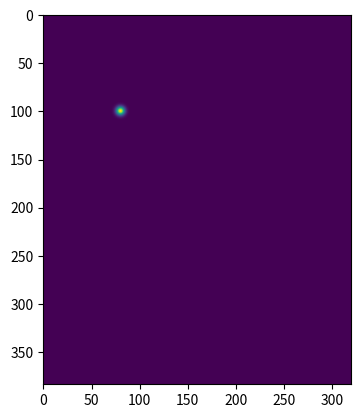
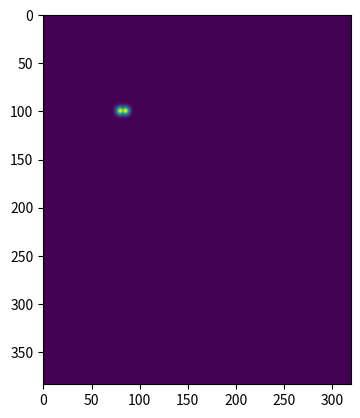
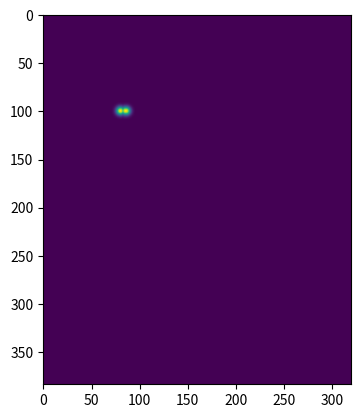
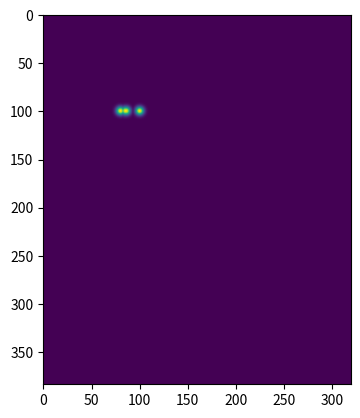
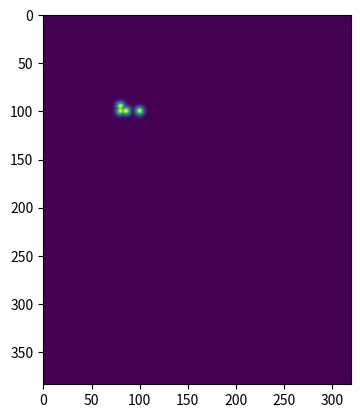
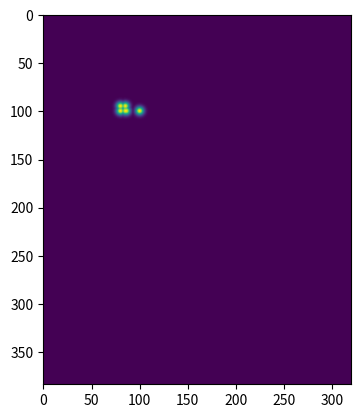
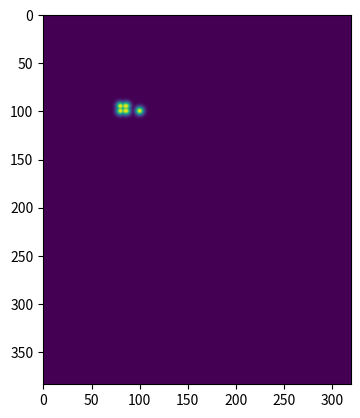
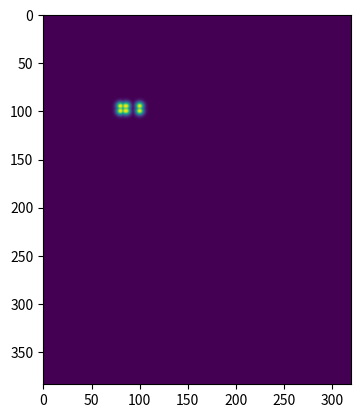

Write the Python code that produced these figures, in order.
import matplotlib.pyplot as plt
import numpy as np


def gaussian2D(shape, sigma=1):
    m, n = [(ss - 1.) / 2. for ss in shape]
    y, x = np.ogrid[-m:m + 1, -n:n + 1]

    h = np.exp(-(x ** 2 + y ** 2) / (2 * sigma ** 2))
    h[h < np.finfo(h.dtype).eps * h.max()] = 0
    return h


def draw_umich_gaussian(heatmap, center, sigma, k=1):
    radius = int(3 * sigma)
    diameter = 2 * radius + 1
    gaussian = gaussian2D((diameter, diameter), sigma=sigma)

    y, x = int(center[0]), int(center[1])

    H, W = heatmap.shape

    left, right = min(x, radius), min(W - x, radius + 1)
    top, bottom = min(y, radius), min(H - y, radius + 1)

    masked_heatmap = heatmap[y - top:y + bottom, x - left:x + right]
    masked_gaussian = gaussian[radius - top:radius + bottom, radius - left:radius + right]
    if min(masked_gaussian.shape) > 0 and min(masked_heatmap.shape) > 0:
        np.maximum(masked_heatmap, masked_gaussian * k, out=masked_heatmap)
    return heatmap


if __name__ == '__main__':

    heatmap = np.zeros((384, 320))
    map_sigma = 3
    # gaussian_kernel_sum = gaussian2D(shape=[6 * map_sigma + 1, 6 * map_sigma + 1], sigma=map_sigma).sum()
    # print(gaussian_kernel_sum)
    for cx in [100, 95]:
        for cy in [80, 85,86,100]:
            center = (cx, cy)
            heatmap = draw_umich_gaussian(heatmap, center, 3, 1)
            plt.imshow(heatmap)
            plt.show()
    print(heatmap.sum())
